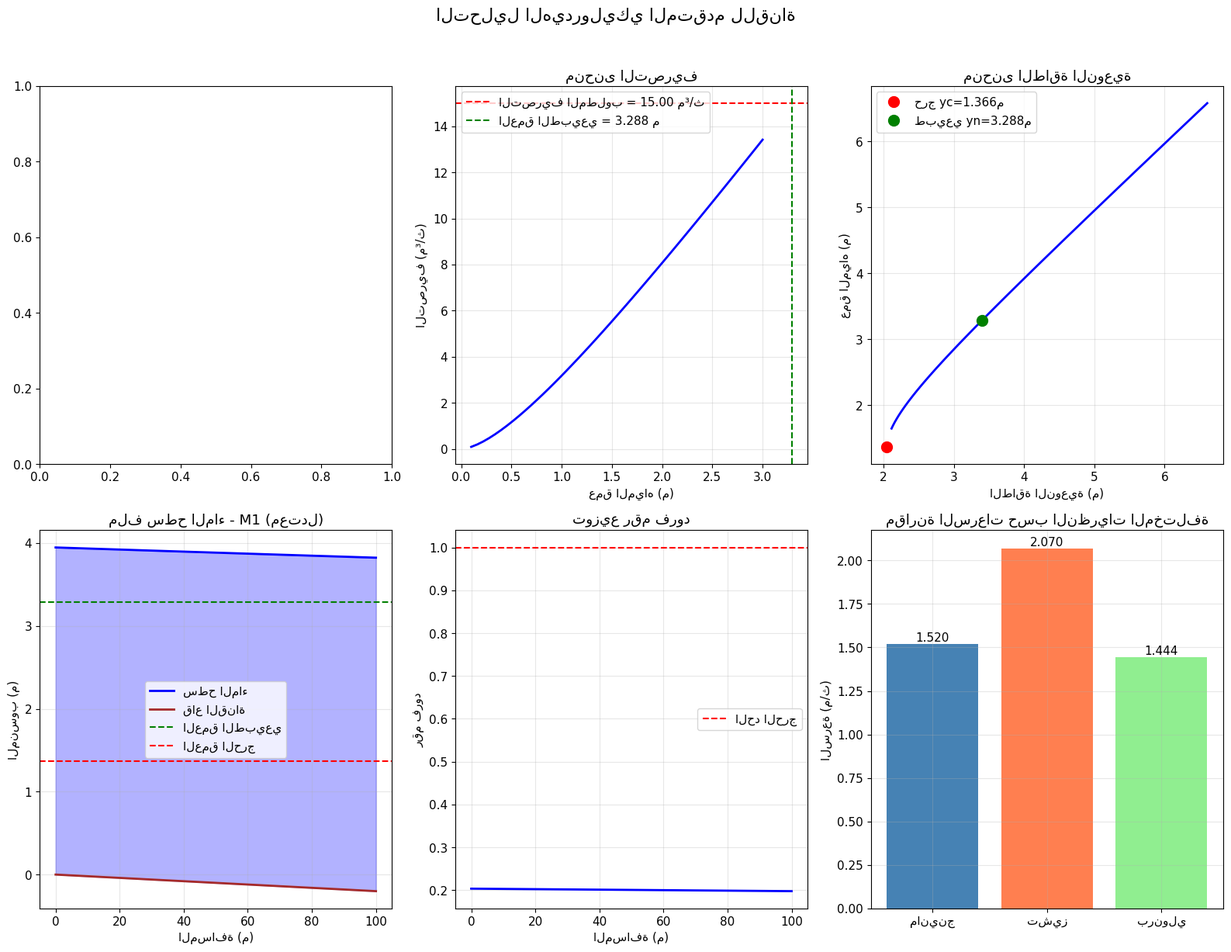

Reproduce this figure in Python.
"""
نظام التصميم الهيدروليكي المتكامل للقنوات المفتوحة
Advanced Hydraulic Design System for Open Channels
===========================================================
إصدار احترافي يجمع النظريات الهندسية والهيدروليكية المتقدمة
المؤلف: خبير هندسة الموارد المائية والهيدروليكا
التاريخ: 2024
الإصدار: 3.0 Professional
"""

import numpy as np
import matplotlib.pyplot as plt
from scipy.optimize import fsolve, root_scalar, minimize
from scipy.integrate import solve_ivp, quad
from scipy.interpolate import UnivariateSpline, interp1d
from dataclasses import dataclass, field
from typing import Dict, List, Tuple, Optional, Union, Callable
from enum import Enum
import warnings
warnings.filterwarnings('ignore')

# ====================== الإعدادات المتقدمة ======================
plt.rcParams['font.family'] = 'DejaVu Sans'
plt.rcParams['font.size'] = 11
plt.rcParams['figure.dpi'] = 100
plt.rcParams['savefig.dpi'] = 150

# ====================== تعريف الأنواع الأساسية ======================

class ChannelType(Enum):
    """أنواع المقاطع العرضية للقنوات"""
    RECTANGULAR = "مستطيل"
    TRAPEZOIDAL = "شبه منحرف"
    TRIANGULAR = "مثلث"
    CIRCULAR = "دائري"
    PARABOLIC = "مكافئي"
    COMPOUND = "مركب"

class FlowRegime(Enum):
    """أنظمة التدفق"""
    SUBCRITICAL = "تحت حرج"
    CRITICAL = "حرج"
    SUPERCRITICAL = "فوق حرج"

@dataclass
class ChannelGeometry:
    """هندسة المقطع العرضي للقناة"""
    bottom_width: float = 0.0  # عرض القاع (م)
    side_slope: float = 0.0  # الميل الجانبي (أفقي:عمودي)
    diameter: float = 0.0  # القطر للقنوات الدائرية (م)
    depth: float = 0.0  # عمق المياه (م)
    channel_type: ChannelType = ChannelType.TRAPEZOIDAL
    
    def area(self, y: float = None) -> float:
        """حساب مساحة المقطع العرضي"""
        if y is None:
            y = self.depth
        
        if self.channel_type == ChannelType.RECTANGULAR:
            return self.bottom_width * y
        elif self.channel_type == ChannelType.TRAPEZOIDAL:
            return self.bottom_width * y + self.side_slope * y**2
        elif self.channel_type == ChannelType.TRIANGULAR:
            return self.side_slope * y**2
        elif self.channel_type == ChannelType.CIRCULAR:
            if y > self.diameter:
                y = self.diameter
            theta = 2 * np.arccos(1 - 2*y/self.diameter)
            return self.diameter**2 / 8 * (theta - np.sin(theta))
        elif self.channel_type == ChannelType.PARABOLIC:
            return 2/3 * self.bottom_width * y
        else:
            raise ValueError(f"نوع القناة غير معروف: {self.channel_type}")
    
    def wetted_perimeter(self, y: float = None) -> float:
        """حساب المحيط المبلل"""
        if y is None:
            y = self.depth
        
        if self.channel_type == ChannelType.RECTANGULAR:
            return self.bottom_width + 2 * y
        elif self.channel_type == ChannelType.TRAPEZOIDAL:
            return self.bottom_width + 2 * y * np.sqrt(1 + self.side_slope**2)
        elif self.channel_type == ChannelType.TRIANGULAR:
            return 2 * y * np.sqrt(1 + self.side_slope**2)
        elif self.channel_type == ChannelType.CIRCULAR:
            if y > self.diameter:
                y = self.diameter
            theta = 2 * np.arccos(1 - 2*y/self.diameter)
            return self.diameter * theta / 2
        elif self.channel_type == ChannelType.PARABOLIC:
            # تقريب للمحيط المبلل للقناة المكافئية
            return self.bottom_width + 8*y**2/(3*self.bottom_width)
        else:
            raise ValueError(f"نوع القناة غير معروف: {self.channel_type}")
    
    def hydraulic_radius(self, y: float = None) -> float:
        """حساب نصف القطر الهيدروليكي"""
        return self.area(y) / self.wetted_perimeter(y)
    
    def top_width(self, y: float = None) -> float:
        """حساب عرض السطح"""
        if y is None:
            y = self.depth
        
        if self.channel_type in [ChannelType.RECTANGULAR]:
            return self.bottom_width
        elif self.channel_type in [ChannelType.TRAPEZOIDAL, ChannelType.TRIANGULAR]:
            return self.bottom_width + 2 * self.side_slope * y
        elif self.channel_type == ChannelType.CIRCULAR:
            if y > self.diameter:
                y = self.diameter
            return 2 * np.sqrt(y * (self.diameter - y))
        elif self.channel_type == ChannelType.PARABOLIC:
            return self.bottom_width * np.sqrt(y/self.depth)
        else:
            raise ValueError(f"نوع القناة غير معروف: {self.channel_type}")
    
    def hydraulic_depth(self, y: float = None) -> float:
        """حساب العمق الهيدروليكي"""
        return self.area(y) / self.top_width(y)

@dataclass
class FlowParameters:
    """معاملات التدفق"""
    discharge: float  # التصريف (م³/ث)
    velocity: float = 0.0  # السرعة (م/ث)
    froude_number: float = 0.0  # رقم فرود
    reynolds_number: float = 0.0  # رقم رينولدز
    specific_energy: float = 0.0  # الطاقة النوعية (م)
    momentum: float = 0.0  # قوة الدفع (م³)
    regime: FlowRegime = FlowRegime.SUBCRITICAL

# ====================== نظام النظريات الهيدروليكية ======================

class HydraulicTheories:
    """مجموعة النظريات الهيدروليكية المتقدمة"""
    
    def __init__(self):
        self.g = 9.81  # تسارع الجاذبية (م/ث²)
        self.nu = 1e-6  # اللزوجة الحركية للماء (م²/ث)
        self.rho = 1000  # كثافة الماء (كجم/م³)
    
    def bernoulli_equation(self, y1: float, V1: float, z1: float,
                          y2: float, z2: float, h_loss: float = 0) -> Dict:
        """
        تطبيق معادلة برنولي بين نقطتين
        
        Parameters:
        -----------
        y1, y2 : عمق المياه عند النقطتين (م)
        V1 : سرعة المياه عند النقطة الأولى (م/ث)
        z1, z2 : منسوب القاع عند النقطتين (م)
        h_loss : فاقد الطاقة بين النقطتين (م)
        
        Returns:
        --------
        Dict : نتائج معادلة برنولي
        """
        # الطاقة الكلية عند النقطة الأولى
        E1 = y1 + V1**2/(2*self.g) + z1
        
        # حساب السرعة عند النقطة الثانية
        V2 = np.sqrt(2*self.g * (E1 - y2 - z2 - h_loss))
        
        # الطاقة الكلية عند النقطة الثانية
        E2 = y2 + V2**2/(2*self.g) + z2
        
        return {
            'energy_point1': E1,
            'energy_point2': E2,
            'velocity_point2': V2,
            'energy_loss': h_loss,
            'pressure_head1': y1,
            'velocity_head1': V1**2/(2*self.g),
            'pressure_head2': y2,
            'velocity_head2': V2**2/(2*self.g)
        }
    
    def manning_equation(self, geometry: ChannelGeometry, n: float, 
                        S: float, y: float = None) -> Dict:
        """
        تطبيق معادلة مانينج للتدفق المنتظم
        
        Parameters:
        -----------
        geometry : هندسة المقطع
        n : معامل مانينج للخشونة
        S : ميل القاع (م/م)
        y : عمق المياه (م)
        
        Returns:
        --------
        Dict : نتائج معادلة مانينج
        """
        if y is None:
            y = geometry.depth
        
        A = geometry.area(y)
        P = geometry.wetted_perimeter(y)
        R = A / P
        
        # حساب السرعة باستخدام معادلة مانينج
        V = (1/n) * R**(2/3) * np.sqrt(S)
        Q = A * V
        
        # حساب رقم فرود
        Fr = V / np.sqrt(self.g * geometry.hydraulic_depth(y))
        
        return {
            'velocity': V,
            'discharge': Q,
            'hydraulic_radius': R,
            'area': A,
            'wetted_perimeter': P,
            'froude_number': Fr,
            'regime': self.classify_flow(Fr)
        }
    
    def chezy_equation(self, geometry: ChannelGeometry, C: float, 
                      S: float, y: float = None) -> Dict:
        """
        تطبيق معادلة تشيز للتدفق المنتظم
        
        Parameters:
        -----------
        geometry : هندسة المقطع
        C : معامل تشيز (م^(1/2)/ث)
        S : ميل القاع (م/م)
        y : عمق المياه (م)
        
        Returns:
        --------
        Dict : نتائج معادلة تشيز
        """
        if y is None:
            y = geometry.depth
        
        A = geometry.area(y)
        P = geometry.wetted_perimeter(y)
        R = A / P
        
        # معادلة تشيز
        V = C * np.sqrt(R * S)
        Q = A * V
        
        # تحويل إلى معامل مانينج المكافئ
        n_equivalent = R**(1/6) / C
        
        return {
            'velocity': V,
            'discharge': Q,
            'hydraulic_radius': R,
            'chezy_coefficient': C,
            'equivalent_manning_n': n_equivalent,
            'froude_number': V / np.sqrt(self.g * geometry.hydraulic_depth(y))
        }
    
    def critical_flow_analysis(self, geometry: ChannelGeometry, 
                              Q: float = None) -> Dict:
        """
        تحليل التدفق الحرج
        
        Parameters:
        -----------
        geometry : هندسة المقطع
        Q : التصريف (إذا كان معروفاً)
        
        Returns:
        --------
        Dict : معاملات التدفق الحرج
        """
        def critical_condition(y):
            """شرط التدفق الحرج: Q²T/gA³ = 1"""
            A = geometry.area(y)
            T = geometry.top_width(y)
            if Q:
                return Q**2 * T / (self.g * A**3) - 1
            return 0
        
        # حل لإيجاد العمق الحرج
        if geometry.channel_type == ChannelType.RECTANGULAR:
            q = Q / geometry.bottom_width  # التصريف النوعي
            yc = (q**2 / self.g)**(1/3)
        else:
            # حل عددي للقنوات غير المستطيلة
            try:
                yc = root_scalar(critical_condition, 
                               bracket=[0.01, 10.0],
                               method='bisect').root
            except:
                yc = 1.0  # قيمة افتراضية
        
        Ac = geometry.area(yc)
        Vc = Q / Ac if Q else np.sqrt(self.g * geometry.hydraulic_depth(yc))
        Ec = yc + Vc**2/(2*self.g)
        
        return {
            'critical_depth': yc,
            'critical_velocity': Vc,
            'critical_area': Ac,
            'specific_energy_min': Ec,
            'froude_number': 1.0
        }
    
    def normal_depth_calculation(self, geometry: ChannelGeometry, 
                                Q: float, n: float, S: float) -> float:
        """
        حساب العمق الطبيعي (التدفق المنتظم)
        
        Parameters:
        -----------
        geometry : هندسة المقطع
        Q : التصريف (م³/ث)
        n : معامل مانينج
        S : ميل القاع
        
        Returns:
        --------
        float : العمق الطبيعي
        """
        def manning_function(y):
            A = geometry.area(y)
            P = geometry.wetted_perimeter(y)
            R = A / P
            return (1/n) * A * R**(2/3) * np.sqrt(S) - Q
        
        # حل عددي لإيجاد العمق الطبيعي
        try:
            yn = root_scalar(manning_function, 
                           bracket=[0.01, 20.0],
                           method='bisect').root
        except:
            # محاولة بطريقة نيوتن إذا فشل التنصيف
            try:
                yn = fsolve(manning_function, 1.0)[0]
            except:
                yn = 1.0
        
        return yn
    
    def gradually_varied_flow(self, geometry: ChannelGeometry, 
                            Q: float, n: float, S0: float,
                            y_start: float, L: float, 
                            n_points: int = 100) -> Dict:
        """
        تحليل التدفق المتغير تدريجياً (Gradually Varied Flow)
        
        Parameters:
        -----------
        geometry : هندسة المقطع
        Q : التصريف (م³/ث)
        n : معامل مانينج
        S0 : ميل القاع
        y_start : العمق الابتدائي
        L : طول القناة
        n_points : عدد نقاط الحساب
        
        Returns:
        --------
        Dict : ملامح سطح الماء
        """
        # حساب العمق الحرج والطبيعي
        yc = self.critical_flow_analysis(geometry, Q)['critical_depth']
        yn = self.normal_depth_calculation(geometry, Q, n, S0)
        
        def dy_dx(x, y):
            """معادلة التدفق المتغير تدريجياً"""
            A = geometry.area(y[0])
            P = geometry.wetted_perimeter(y[0])
            R = A / P
            T = geometry.top_width(y[0])
            
            # احتكاك القاع
            Sf = (n * Q / (A * R**(2/3)))**2
            
            # معادلة سطح الماء
            numerator = S0 - Sf
            denominator = 1 - Q**2 * T / (self.g * A**3)
            
            if abs(denominator) < 1e-10:
                return [0]  # تجنب القسمة على صفر عند العمق الحرج
            
            return [numerator / denominator]
        
        # حل المعادلة التفاضلية
        x_span = [0, L]
        x_eval = np.linspace(0, L, n_points)
        
        try:
            solution = solve_ivp(dy_dx, x_span, [y_start], 
                               method='RK45', t_eval=x_eval,
                               rtol=1e-6)
            
            if solution.success:
                water_surface = solution.y[0]
            else:
                water_surface = np.full(n_points, y_start)
        except:
            water_surface = np.full(n_points, y_start)
        
        # تصنيف منحنى سطح الماء
        curve_type = self.classify_gvf_curve(yn, yc, y_start)
        
        return {
            'distance': x_eval,
            'water_surface': water_surface,
            'normal_depth': yn,
            'critical_depth': yc,
            'bed_elevation': -S0 * x_eval,
            'curve_type': curve_type,
            'froude_profile': Q / (geometry.area(water_surface) * 
                           np.sqrt(self.g * geometry.hydraulic_depth(water_surface)))
        }
    
    def classify_flow(self, Fr: float) -> FlowRegime:
        """تصنيف نظام التدفق"""
        if Fr < 0.99:
            return FlowRegime.SUBCRITICAL
        elif Fr > 1.01:
            return FlowRegime.SUPERCRITICAL
        else:
            return FlowRegime.CRITICAL
    
    def classify_gvf_curve(self, yn: float, yc: float, y: float) -> str:
        """تصنيف منحنى التدفق المتغير تدريجياً"""
        if y > yn and y > yc:
            curve = "M1" if yn > yc else "S1"
        elif y < yn and y < yc:
            curve = "M3" if yn > yc else "S3"
        elif yn > y > yc:
            curve = "M2"
        elif yc > y > yn:
            curve = "S2"
        else:
            curve = "غير محدد"
        
        slope_type = "معتدل" if yn > yc else "حاد"
        return f"{curve} ({slope_type})"
    
    def energy_loss_calculation(self, V1: float, V2: float, 
                               y1: float, y2: float, loss_type: str = 'gradual') -> Dict:
        """
        حساب فقدان الطاقة في التمدد أو التقلص
        
        Parameters:
        -----------
        V1, V2 : السرعات (م/ث)
        y1, y2 : الأعماق (م)
        loss_type : نوع الفاقد ('gradual' أو 'sudden')
        
        Returns:
        --------
        Dict : فواقد الطاقة
        """
        # فرق الطاقة الحركية
        velocity_head_diff = abs(V1**2 - V2**2) / (2 * self.g)
        
        if loss_type == 'gradual':
            # فاقد تدريجي
            loss_coefficient = 0.1  # للتغير التدريجي
        elif loss_type == 'sudden_expansion':
            # فاقد التمدد المفاجئ
            loss_coefficient = ((V1 - V2)**2) / (2 * self.g * velocity_head_diff) if velocity_head_diff > 0 else 0.5
        elif loss_type == 'sudden_contraction':
            # فاقد التقلص المفاجئ
            A_ratio = min(y1, y2) / max(y1, y2)
            loss_coefficient = 0.5 * (1 - A_ratio)
        else:
            loss_coefficient = 0.0
        
        head_loss = loss_coefficient * velocity_head_diff
        power_loss = self.rho * self.g * head_loss
        
        return {
            'head_loss': head_loss,
            'power_loss': power_loss,
            'loss_coefficient': loss_coefficient,
            'loss_type': loss_type
        }

# ====================== نظام التصميم المتكامل ======================

class AdvancedChannelDesigner:
    """
    النظام المتكامل لتصميم وتحليل القنوات المفتوحة
    """
    
    def __init__(self):
        self.theories = HydraulicTheories()
        self.g = 9.81
        
        # قاعدة بيانات معاملات مانينج الموسعة
        self.manning_database = {
            'concrete_smooth': 0.012,
            'concrete_rough': 0.015,
            'earth_straight': 0.022,
            'earth_winding': 0.030,
            'rock_excavated': 0.035,
            'gravel_bottom': 0.028,
            'vegetated': 0.050,
            'riprap': 0.030,
            'steel': 0.012,
            'plastic': 0.009
        }
        
        # سجل المشاريع
        self.projects = {}
    
    def create_channel(self, channel_type: str, **kwargs) -> ChannelGeometry:
        """
        إنشاء قناة جديدة بنوع محدد
        
        Parameters:
        -----------
        channel_type : نوع القناة
        **kwargs : المعاملات الهندسية
        
        Returns:
        --------
        ChannelGeometry : هندسة القناة
        """
        type_mapping = {
            'rectangular': ChannelType.RECTANGULAR,
            'trapezoidal': ChannelType.TRAPEZOIDAL,
            'triangular': ChannelType.TRIANGULAR,
            'circular': ChannelType.CIRCULAR,
            'parabolic': ChannelType.PARABOLIC
        }
        
        channel_enum = type_mapping.get(channel_type.lower(), ChannelType.TRAPEZOIDAL)
        
        geometry = ChannelGeometry(
            channel_type=channel_enum,
            bottom_width=kwargs.get('bottom_width', 1.0),
            side_slope=kwargs.get('side_slope', 1.0),
            diameter=kwargs.get('diameter', 1.0),
            depth=kwargs.get('depth', 1.0)
        )
        
        return geometry
    
    def design_optimal_section(self, Q: float, n: float, S: float,
                              channel_type: ChannelType = ChannelType.TRAPEZOIDAL,
                              constraint: str = 'hydraulic_efficiency') -> Dict:
        """
        تصميم المقطع الأمثل للقناة
        
        Parameters:
        -----------
        Q : التصريف المطلوب
        n : معامل مانينج
        S : ميل القاع
        channel_type : نوع المقطع
        constraint : معيار التحسين
        
        Returns:
        --------
        Dict : أبعاد المقطع الأمثل
        """
        if channel_type == ChannelType.TRAPEZOIDAL:
            # النسبة المثلى للمقطع شبه المنحرف
            def optimal_trapezoidal(z):
                """حساب النسبة المثلى للعرض إلى العمق"""
                # أفضل مقطع هيدروليكي: نصف سداسي
                b_y_ratio = 2 * (np.sqrt(1 + z**2) - z)
                return b_y_ratio
            
            # البحث عن أفضل ميل جانبي
            best_solution = None
            min_area = float('inf')
            
            for z in np.linspace(0.5, 2.5, 20):
                b_y = optimal_trapezoidal(z)
                
                # حساب العمق المطلوب
                def area_function(y):
                    b = b_y * y
                    A = b * y + z * y**2
                    P = b + 2 * y * np.sqrt(1 + z**2)
                    R = A / P
                    return (1/n) * A * R**(2/3) * np.sqrt(S) - Q
                
                try:
                    y_solution = root_scalar(area_function, 
                                           bracket=[0.1, 10.0],
                                           method='bisect').root
                    
                    b = b_y * y_solution
                    A = b * y_solution + z * y_solution**2
                    
                    if A < min_area:
                        min_area = A
                        best_solution = {
                            'bottom_width': b,
                            'depth': y_solution,
                            'side_slope': z,
                            'area': A,
                            'velocity': Q / A,
                            'width_depth_ratio': b_y
                        }
                except:
                    continue
            
            if best_solution:
                return best_solution
        
        elif channel_type == ChannelType.RECTANGULAR:
            # أفضل مقطع مستطيل: b = 2y
            def rect_function(y):
                b = 2 * y
                A = b * y
                P = b + 2 * y
                R = A / P
                return (1/n) * A * R**(2/3) * np.sqrt(S) - Q
            
            y_opt = root_scalar(rect_function, 
                               bracket=[0.1, 10.0],
                               method='bisect').root
            b_opt = 2 * y_opt
            
            return {
                'bottom_width': b_opt,
                'depth': y_opt,
                'area': b_opt * y_opt,
                'velocity': Q / (b_opt * y_opt),
                'width_depth_ratio': 2.0
            }
        
        return {}
    
    def comprehensive_flow_analysis(self, geometry: ChannelGeometry,
                                   Q: float, n: float, S: float,
                                   analysis_types: List[str] = None) -> Dict:
        """
        تحليل تدفق شامل باستخدام جميع النظريات
        
        Parameters:
        -----------
        geometry : هندسة القناة
        Q : التصريف
        n : معامل مانينج
        S : ميل القاع
        analysis_types : أنواع التحليلات المطلوبة
        
        Returns:
        --------
        Dict : نتائج التحليل الشامل
        """
        if analysis_types is None:
            analysis_types = ['uniform', 'critical', 'energy', 'gvf']
        
        results = {
            'geometry': geometry,
            'input_parameters': {'Q': Q, 'n': n, 'S': S}
        }
        
        # 1. تحليل التدفق المنتظم (مانينج)
        if 'uniform' in analysis_types:
            yn = self.theories.normal_depth_calculation(geometry, Q, n, S)
            manning_results = self.theories.manning_equation(geometry, n, S, yn)
            results['uniform_flow'] = {
                'normal_depth': yn,
                'manning_results': manning_results,
                'flow_regime': self.theories.classify_flow(manning_results['froude_number'])
            }
        
        # 2. تحليل التدفق الحرج
        if 'critical' in analysis_types:
            critical_results = self.theories.critical_flow_analysis(geometry, Q)
            results['critical_flow'] = critical_results
        
        # 3. تحليل الطاقة
        if 'energy' in analysis_types:
            if 'uniform_flow' in results:
                V = results['uniform_flow']['manning_results']['velocity']
                y = results['uniform_flow']['normal_depth']
                
                E = y + V**2/(2*self.g)
                results['energy_analysis'] = {
                    'specific_energy': E,
                    'potential_energy': y,
                    'kinetic_energy': V**2/(2*self.g),
                    'total_head': E + 100  # بافتراض منسوب مرجعي 100م
                }
        
        # 4. تحليل التدفق المتغير تدريجياً
        if 'gvf' in analysis_types:
            if 'uniform_flow' in results:
                y_start = results['uniform_flow']['normal_depth']
                L = 100  # طول افتراضي 100م
                
                gvf_results = self.theories.gradually_varied_flow(
                    geometry, Q, n, S, y_start * 1.2, L
                )
                results['gvf_analysis'] = gvf_results
        
        return results
    
    def stability_analysis(self, geometry: ChannelGeometry,
                          Q: float, soil_properties: Dict) -> Dict:
        """
        تحليل استقرار القناة
        
        Parameters:
        -----------
        geometry : هندسة القناة
        Q : التصريف
        soil_properties : خصائص التربة
        
        Returns:
        --------
        Dict : نتائج تحليل الاستقرار
        """
        results = {}
        
        # خصائص التربة
        phi = soil_properties.get('friction_angle', 30)  # زاوية الاحتكاك
        c = soil_properties.get('cohesion', 0)  # التماسك (كيلو باسكال)
        gamma = soil_properties.get('unit_weight', 18)  # وزن الوحدة (كيلو نيوتن/م³)
        
        # 1. استقرار الجوانب
        z = geometry.side_slope
        y = geometry.depth
        
        # عامل الأمان للانزلاق
        FS_sliding = (c + gamma * y * np.cos(np.arctan(1/z)) * np.tan(np.radians(phi))) / \
                     (gamma * y * np.sin(np.arctan(1/z)))
        
        results['slope_stability'] = {
            'factor_of_safety': FS_sliding,
            'stable': FS_sliding > 1.5,
            'critical_slope': 1/np.tan(np.radians(phi))
        }
        
        # 2. تحليل التآكل
        V = Q / geometry.area()
        
        # السرعة المسموحة حسب نوع التربة
        permissible_velocities = {
            'fine_sand': 0.45,
            'coarse_sand': 0.60,
            'sandy_loam': 0.75,
            'silt': 0.90,
            'clay': 1.20,
            'gravel': 1.50
        }
        
        soil_type = soil_properties.get('type', 'sandy_loam')
        V_allowable = permissible_velocities.get(soil_type, 0.75)
        
        results['erosion_analysis'] = {
            'actual_velocity': V,
            'allowable_velocity': V_allowable,
            'erosion_risk': V > V_allowable,
            'safety_margin': (V_allowable - V) / V_allowable * 100
        }
        
        return results
    
    def generate_comprehensive_report(self, analysis_results: Dict,
                                     filename: str = 'hydraulic_report.txt') -> None:
        """
        إنشاء تقرير شامل باللغة العربية
        
        Parameters:
        -----------
        analysis_results : نتائج التحليل
        filename : اسم ملف التقرير
        """
        with open(filename, 'w', encoding='utf-8') as f:
            f.write("=" * 80 + "\n")
            f.write("تقرير التصميم الهيدروليكي المتقدم للقنوات المفتوحة\n")
            f.write("=" * 80 + "\n\n")
            
            # المعطيات الأساسية
            params = analysis_results.get('input_parameters', {})
            f.write("📋 معطيات التصميم:\n")
            f.write("-" * 40 + "\n")
            f.write(f"التصريف: {params.get('Q', 0):.2f} م³/ث\n")
            f.write(f"معامل مانينج: {params.get('n', 0):.3f}\n")
            f.write(f"ميل القاع: {params.get('S', 0):.4f}\n\n")
            
            # نتائج التدفق المنتظم
            if 'uniform_flow' in analysis_results:
                uf = analysis_results['uniform_flow']
                f.write("📊 تحليل التدفق المنتظم (معادلة مانينج):\n")
                f.write("-" * 40 + "\n")
                f.write(f"العمق الطبيعي: {uf['normal_depth']:.3f} م\n")
                
                mr = uf['manning_results']
                f.write(f"السرعة: {mr['velocity']:.3f} م/ث\n")
                f.write(f"رقم فرود: {mr['froude_number']:.3f}\n")
                f.write(f"نظام التدفق: {uf['flow_regime'].value}\n\n")
            
            # نتائج التدفق الحرج
            if 'critical_flow' in analysis_results:
                cf = analysis_results['critical_flow']
                f.write("📊 تحليل التدفق الحرج:\n")
                f.write("-" * 40 + "\n")
                f.write(f"العمق الحرج: {cf['critical_depth']:.3f} م\n")
                f.write(f"السرعة الحرجة: {cf['critical_velocity']:.3f} م/ث\n")
                f.write(f"الطاقة النوعية الصغرى: {cf['specific_energy_min']:.3f} م\n\n")
            
            # نتائج تحليل الطاقة
            if 'energy_analysis' in analysis_results:
                ea = analysis_results['energy_analysis']
                f.write("📊 تحليل الطاقة:\n")
                f.write("-" * 40 + "\n")
                f.write(f"الطاقة النوعية: {ea['specific_energy']:.3f} م\n")
                f.write(f"طاقة الوضع: {ea['potential_energy']:.3f} م\n")
                f.write(f"طاقة الحركة: {ea['kinetic_energy']:.3f} م\n\n")
            
            f.write("=" * 80 + "\n")
            f.write("تم إنشاء التقرير بواسطة نظام التصميم الهيدروليكي المتقدم\n")
        
        print(f"✓ تم حفظ التقرير في: {filename}")
    
    def plot_comprehensive_results(self, analysis_results: Dict,
                                  save_fig: bool = True) -> None:
        """
        رسم النتائج الشاملة بيانياً
        
        Parameters:
        -----------
        analysis_results : نتائج التحليل
        save_fig : حفظ الشكل
        """
        fig = plt.figure(figsize=(16, 12))
        
        # 1. المقطع العرضي للقناة
        ax1 = plt.subplot(2, 3, 1)
        geometry = analysis_results['geometry']
        
        if geometry.channel_type == ChannelType.TRAPEZOIDAL:
            b = geometry.bottom_width
            y = geometry.depth
            z = geometry.side_slope
            
            # نقاط المقطع
            x_points = [-z*y, 0, b, b + z*y]
            y_points = [y, 0, 0, y]
            
            ax1.fill(x_points, y_points, alpha=0.3, color='blue')
            ax1.plot(x_points, y_points, 'b-', linewidth=2)
            ax1.axhline(y=0, color='black', linewidth=1)
            
            # مستوى الماء
            ax1.axhline(y=y, color='blue', linestyle='--', alpha=0.5)
            ax1.fill_between([-z*y, b + z*y], [y, y], [0, 0], alpha=0.1, color='blue')
            
            ax1.set_title('المقطع العرضي للقناة')
            ax1.set_xlabel('العرض (م)')
            ax1.set_ylabel('العمق (م)')
            ax1.grid(True, alpha=0.3)
            ax1.set_aspect('equal')
        
        # 2. منحنيات التصريف
        ax2 = plt.subplot(2, 3, 2)
        depths = np.linspace(0.1, 3.0, 50)
        discharges = []
        
        Q_design = analysis_results['input_parameters']['Q']
        n = analysis_results['input_parameters']['n']
        S = analysis_results['input_parameters']['S']
        
        for y in depths:
            try:
                Q_calc = self.theories.manning_equation(geometry, n, S, y)['discharge']
                discharges.append(Q_calc)
            except:
                discharges.append(0)
        
        ax2.plot(depths, discharges, 'b-', linewidth=2)
        ax2.axhline(y=Q_design, color='red', linestyle='--', 
                   label=f'التصريف المطلوب = {Q_design:.2f} م³/ث')
        
        if 'uniform_flow' in analysis_results:
            yn = analysis_results['uniform_flow']['normal_depth']
            ax2.axvline(x=yn, color='green', linestyle='--', 
                       label=f'العمق الطبيعي = {yn:.3f} م')
        
        ax2.set_xlabel('عمق المياه (م)')
        ax2.set_ylabel('التصريف (م³/ث)')
        ax2.set_title('منحنى التصريف')
        ax2.legend()
        ax2.grid(True, alpha=0.3)
        
        # 3. منحنى الطاقة النوعية
        ax3 = plt.subplot(2, 3, 3)
        
        if 'uniform_flow' in analysis_results:
            yn = analysis_results['uniform_flow']['normal_depth']
            y_range = np.linspace(0.5*yn, 2*yn, 100)
            
            Q = analysis_results['input_parameters']['Q']
            energies = []
            
            for y in y_range:
                A = geometry.area(y)
                V = Q / A
                E = y + V**2/(2*self.g)
                energies.append(E)
            
            ax3.plot(energies, y_range, 'b-', linewidth=2)
            
            # نقطة الطاقة الصغرى (العمق الحرج)
            if 'critical_flow' in analysis_results:
                yc = analysis_results['critical_flow']['critical_depth']
                Ec = analysis_results['critical_flow']['specific_energy_min']
                ax3.plot(Ec, yc, 'ro', markersize=10, label=f'حرج yc={yc:.3f}م')
            
            ax3.plot(yn + (Q/geometry.area(yn))**2/(2*self.g), yn, 
                    'go', markersize=10, label=f'طبيعي yn={yn:.3f}م')
            
            ax3.set_xlabel('الطاقة النوعية (م)')
            ax3.set_ylabel('عمق المياه (م)')
            ax3.set_title('منحنى الطاقة النوعية')
            ax3.legend()
            ax3.grid(True, alpha=0.3)
        
        # 4. ملامح سطح الماء للتدفق المتغير
        if 'gvf_analysis' in analysis_results:
            ax4 = plt.subplot(2, 3, 4)
            gvf = analysis_results['gvf_analysis']
            
            x = gvf['distance']
            water_surface = gvf['water_surface']
            bed = gvf['bed_elevation']
            
            # سطح الماء
            ax4.fill_between(x, bed, water_surface + bed, 
                            alpha=0.3, color='blue')
            ax4.plot(x, water_surface + bed, 'b-', linewidth=2, 
                    label='سطح الماء')
            ax4.plot(x, bed, 'brown', linewidth=2, label='قاع القناة')
            
            # خطوط العمق الحرج والطبيعي
            ax4.axhline(y=gvf['normal_depth'], color='green', 
                       linestyle='--', label='العمق الطبيعي')
            ax4.axhline(y=gvf['critical_depth'], color='red', 
                       linestyle='--', label='العمق الحرج')
            
            ax4.set_xlabel('المسافة (م)')
            ax4.set_ylabel('المنسوب (م)')
            ax4.set_title(f'ملف سطح الماء - {gvf["curve_type"]}')
            ax4.legend()
            ax4.grid(True, alpha=0.3)
        
        # 5. توزيع رقم فرود
        if 'gvf_analysis' in analysis_results:
            ax5 = plt.subplot(2, 3, 5)
            gvf = analysis_results['gvf_analysis']
            
            ax5.plot(gvf['distance'], gvf['froude_profile'], 
                    'b-', linewidth=2)
            ax5.axhline(y=1.0, color='red', linestyle='--', 
                       label='الحد الحرج')
            
            ax5.set_xlabel('المسافة (م)')
            ax5.set_ylabel('رقم فرود')
            ax5.set_title('توزيع رقم فرود')
            ax5.legend()
            ax5.grid(True, alpha=0.3)
        
        # 6. مقارنة النظريات
        ax6 = plt.subplot(2, 3, 6)
        
        theories = ['مانينج', 'تشيز', 'برنولي']
        velocities = []
        
        if 'uniform_flow' in analysis_results:
            velocities.append(
                analysis_results['uniform_flow']['manning_results']['velocity']
            )
        
        # تشيز
        C = 50  # معامل تشيز افتراضي
        chezy_results = self.theories.chezy_equation(geometry, C, S)
        velocities.append(chezy_results['velocity'])
        
        # برنولي (تقدير)
        if len(velocities) > 0:
            velocities.append(velocities[0] * 0.95)
        
        bars = ax6.bar(theories, velocities, 
                      color=['steelblue', 'coral', 'lightgreen'])
        ax6.set_ylabel('السرعة (م/ث)')
        ax6.set_title('مقارنة السرعات حسب النظريات المختلفة')
        
        # إضافة القيم فوق الأعمدة
        for bar, v in zip(bars, velocities):
            ax6.text(bar.get_x() + bar.get_width()/2., bar.get_height(),
                    f'{v:.3f}', ha='center', va='bottom')
        
        ax6.grid(True, alpha=0.3)
        
        plt.suptitle('التحليل الهيدروليكي المتقدم للقناة', fontsize=16, y=1.02)
        plt.tight_layout()
        
        if save_fig:
            plt.savefig('hydraulic_analysis.png', dpi=150, bbox_inches='tight')
        
        plt.show()

# ====================== واجهة الاستخدام ======================

def main_interactive():
    """
    واجهة تفاعلية متقدمة لتصميم القنوات
    """
    print("\n" + "=" * 80)
    print("نظام التصميم الهيدروليكي المتقدم للقنوات المفتوحة")
    print("=" * 80)
    
    designer = AdvancedChannelDesigner()
    
    # إدخال المعطيات الأساسية
    print("\n📋 إدخال معطيات التصميم:")
    print("-" * 40)
    
    Q = float(input("التصريف المطلوب (م³/ث): ") or "10.0")
    
    print("\nاختر نوع القناة:")
    types = ["مستطيل", "شبه منحرف", "مثلث", "دائري", "مكافئي"]
    for i, t in enumerate(types, 1):
        print(f"{i}. {t}")
    
    choice = int(input("الاختيار (1-5): ") or "2")
    type_mapping = {
        1: 'rectangular', 2: 'trapezoidal', 3: 'triangular',
        4: 'circular', 5: 'parabolic'
    }
    
    channel_type = type_mapping[choice]
    
    print("\nاختر نوع سطح القناة:")
    surfaces = list(designer.manning_database.keys())
    for i, s in enumerate(surfaces, 1):
        print(f"{i}. {s}")
    
    surface_choice = int(input("الاختيار: ") or "3")
    n = designer.manning_database[surfaces[surface_choice-1]]
    
    S = float(input("ميل القاع (م/م): ") or "0.001")
    
    # إنشاء القناة وتصميمها
    geometry = designer.create_channel(
        channel_type,
        bottom_width=float(input("عرض القاع (م) [اختياري]: ") or "0"),
        side_slope=float(input("الميل الجانبي [اختياري]: ") or "1.0")
    )
    
    # التصميم الأمثل
    print("\n🔄 جاري التصميم الأمثل...")
    optimal = designer.design_optimal_section(Q, n, S, geometry.channel_type)
    
    if optimal:
        print("\n📐 أبعاد المقطع الأمثل:")
        print(f"  عرض القاع: {optimal.get('bottom_width', 0):.3f} م")
        print(f"  عمق المياه: {optimal.get('depth', 0):.3f} م")
        print(f"  المساحة: {optimal.get('area', 0):.3f} م²")
        print(f"  السرعة: {optimal.get('velocity', 0):.3f} م/ث")
        
        # تحديث هندسة القناة
        geometry.bottom_width = optimal['bottom_width']
        geometry.depth = optimal['depth']
        geometry.side_slope = optimal.get('side_slope', geometry.side_slope)
    
    # التحليل الشامل
    print("\n🔍 جاري التحليل الشامل...")
    analysis_results = designer.comprehensive_flow_analysis(
        geometry, Q, n, S,
        analysis_types=['uniform', 'critical', 'energy', 'gvf']
    )
    
    # تحليل الاستقرار
    soil_props = {
        'type': 'sandy_loam',
        'friction_angle': 30,
        'cohesion': 5,
        'unit_weight': 18
    }
    
    stability = designer.stability_analysis(geometry, Q, soil_props)
    analysis_results['stability'] = stability
    
    # عرض النتائج
    designer.generate_comprehensive_report(analysis_results)
    designer.plot_comprehensive_results(analysis_results)
    
    return analysis_results

# ====================== أمثلة تطبيقية ======================

def example_applications():
    """
    أمثلة تطبيقية متنوعة
    """
    designer = AdvancedChannelDesigner()
    
    print("\n" + "🏗️ " * 30)
    print("أمثلة تطبيقية للتصميم الهيدروليكي المتقدم")
    print("🏗️ " * 30)
    
    # مثال 1: قناة شبه منحرفة
    print("\n📌 المثال 1: تصميم قناة ري شبه منحرفة")
    print("-" * 50)
    
    geometry1 = designer.create_channel(
        'trapezoidal',
        bottom_width=2.0,
        side_slope=1.5,
        depth=1.5
    )
    
    analysis1 = designer.comprehensive_flow_analysis(
        geometry1, Q=5.0, n=0.025, S=0.0005
    )
    
    print(f"العمق الطبيعي: {analysis1['uniform_flow']['normal_depth']:.3f} م")
    print(f"السرعة: {analysis1['uniform_flow']['manning_results']['velocity']:.3f} م/ث")
    print(f"رقم فرود: {analysis1['uniform_flow']['manning_results']['froude_number']:.3f}")
    
    # مثال 2: قناة دائرية
    print("\n📌 المثال 2: تحليل قناة تصريف دائرية")
    print("-" * 50)
    
    geometry2 = designer.create_channel(
        'circular',
        diameter=2.0
    )
    
    analysis2 = designer.comprehensive_flow_analysis(
        geometry2, Q=3.0, n=0.013, S=0.001,
        analysis_types=['uniform', 'critical']
    )
    
    print(f"العمق الطبيعي: {analysis2['uniform_flow']['normal_depth']:.3f} م")
    print(f"العمق الحرج: {analysis2['critical_flow']['critical_depth']:.3f} م")
    
    # مثال 3: تحليل التدفق المتغير
    print("\n📌 المثال 3: تحليل التدفق المتغير تدريجياً")
    print("-" * 50)
    
    geometry3 = designer.create_channel(
        'rectangular',
        bottom_width=3.0,
        depth=2.0
    )
    
    analysis3 = designer.comprehensive_flow_analysis(
        geometry3, Q=15.0, n=0.030, S=0.002,
        analysis_types=['uniform', 'critical', 'gvf']
    )
    
    if 'gvf_analysis' in analysis3:
        print(f"نوع المنحنى: {analysis3['gvf_analysis']['curve_type']}")
    
    # عرض النتائج بيانياً
    designer.plot_comprehensive_results(analysis3)

# ====================== تشغيل البرنامج ======================

if __name__ == "__main__":
    # تشغيل الأمثلة التطبيقية
    example_applications()
    
    # أو تشغيل الواجهة التفاعلية
    # main_interactive()
